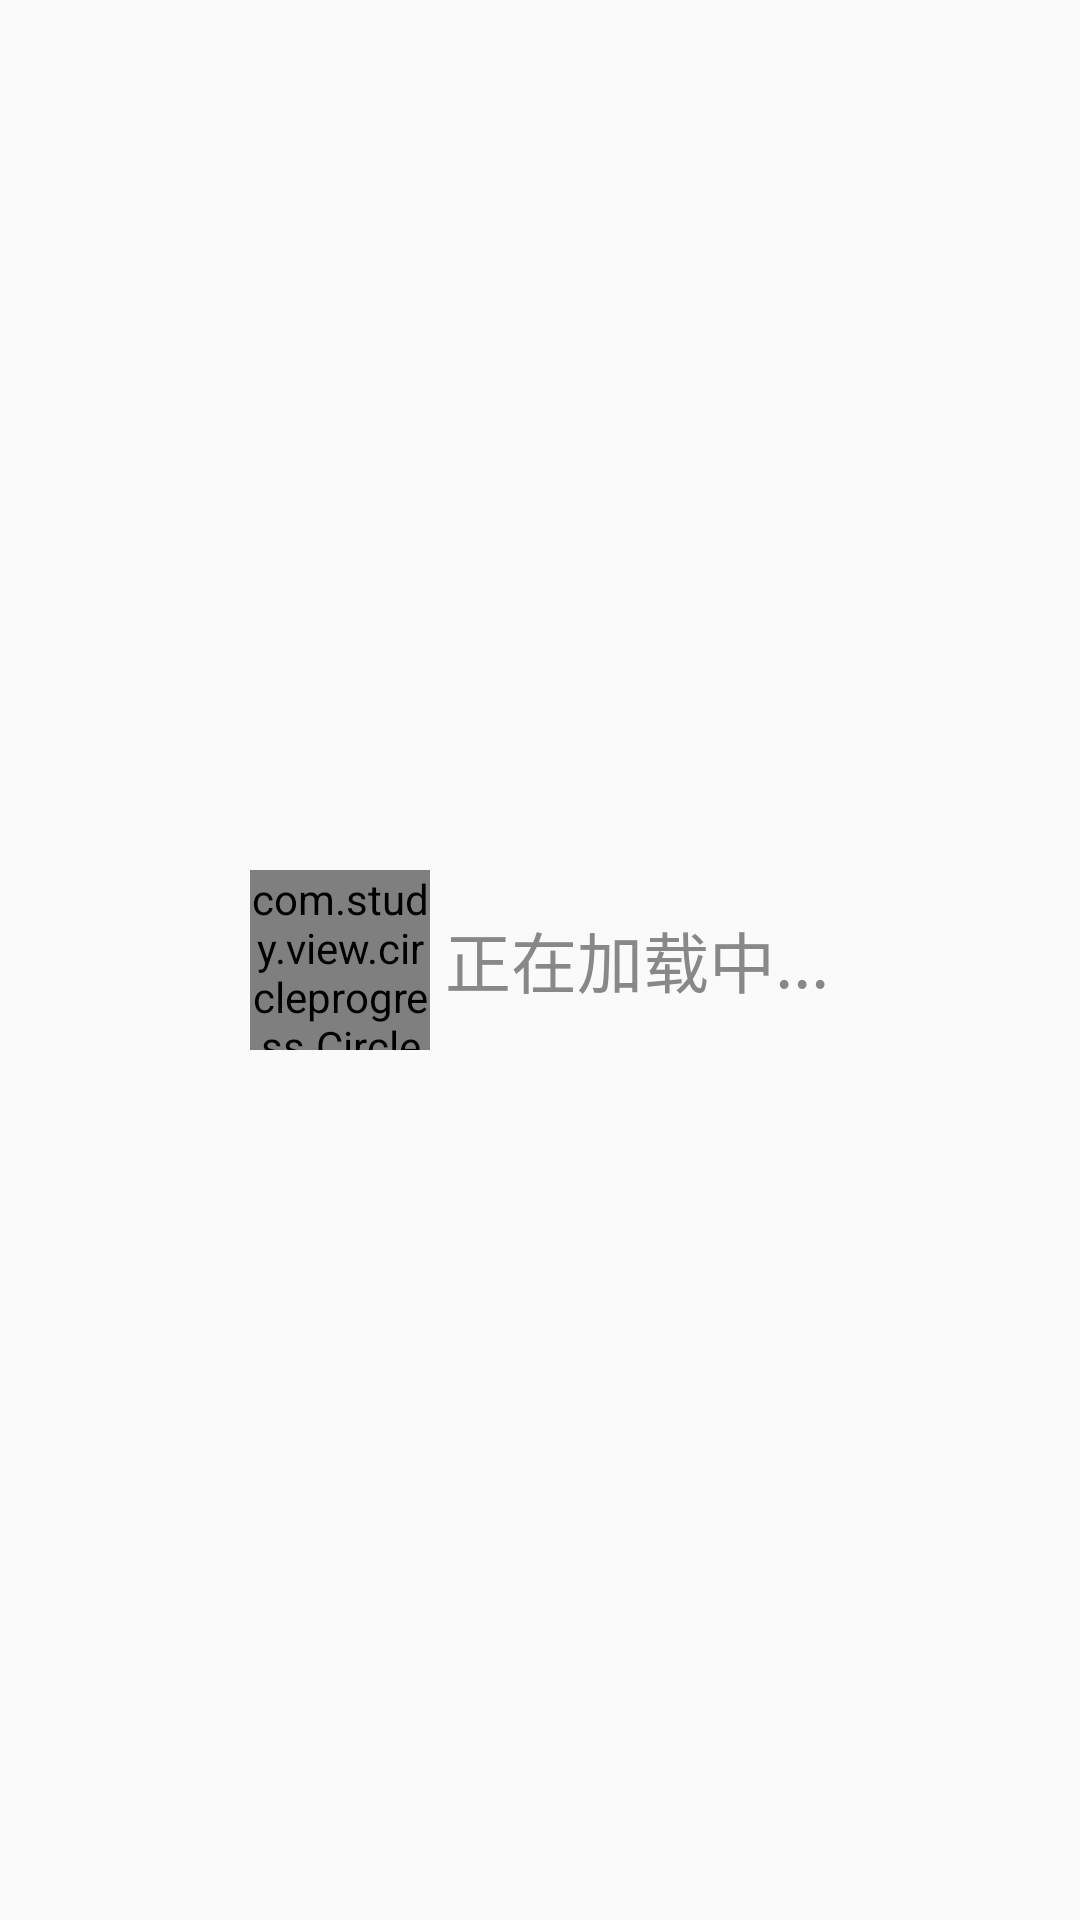

Layout XML and referenced resources for this Android screen:
<!-- AndroidManifest.xml: application theme AppTheme -->
<!-- res/layout/circle_progress.xml -->
<?xml version="1.0" encoding="utf-8"?>
<RelativeLayout xmlns:android="http://schemas.android.com/apk/res/android"
                xmlns:circleprogress="http://schemas.android.com/apk/res-auto"
                android:layout_width="match_parent"
                android:layout_height="match_parent"
                android:layout_gravity="center"
                android:gravity="center">

    <com.study.view.circleprogress.CircleProgress
        android:id="@+id/circle_progress"
        android:layout_width="60dp"
        android:layout_height="60dp"
        android:layout_alignParentLeft="true"
        android:layout_centerVertical="true"
        circleprogress:color1="@android:color/holo_red_light"
        circleprogress:color2="@android:color/holo_green_light"
        circleprogress:color3="@android:color/holo_blue_light"/>

    <TextView
        android:layout_marginLeft="5dp"
        android:id="@+id/tv_circle_progress_tip"
        android:layout_width="wrap_content"
        android:layout_height="wrap_content"
        android:layout_centerVertical="true"
        android:layout_toEndOf="@+id/circle_progress"
        android:layout_toRightOf="@+id/circle_progress"
        android:text="@string/circle_progress_tip"
        android:textColor="@drawable/gray"
        android:textSize="22dp"/>

</RelativeLayout>
<!-- resources referenced by this layout -->
<resources>
  <string name="circle_progress_tip">正在加载中...</string>
  <style name="AppTheme" parent="Theme.AppCompat.Light.DarkActionBar">
          
      </style>
</resources>
